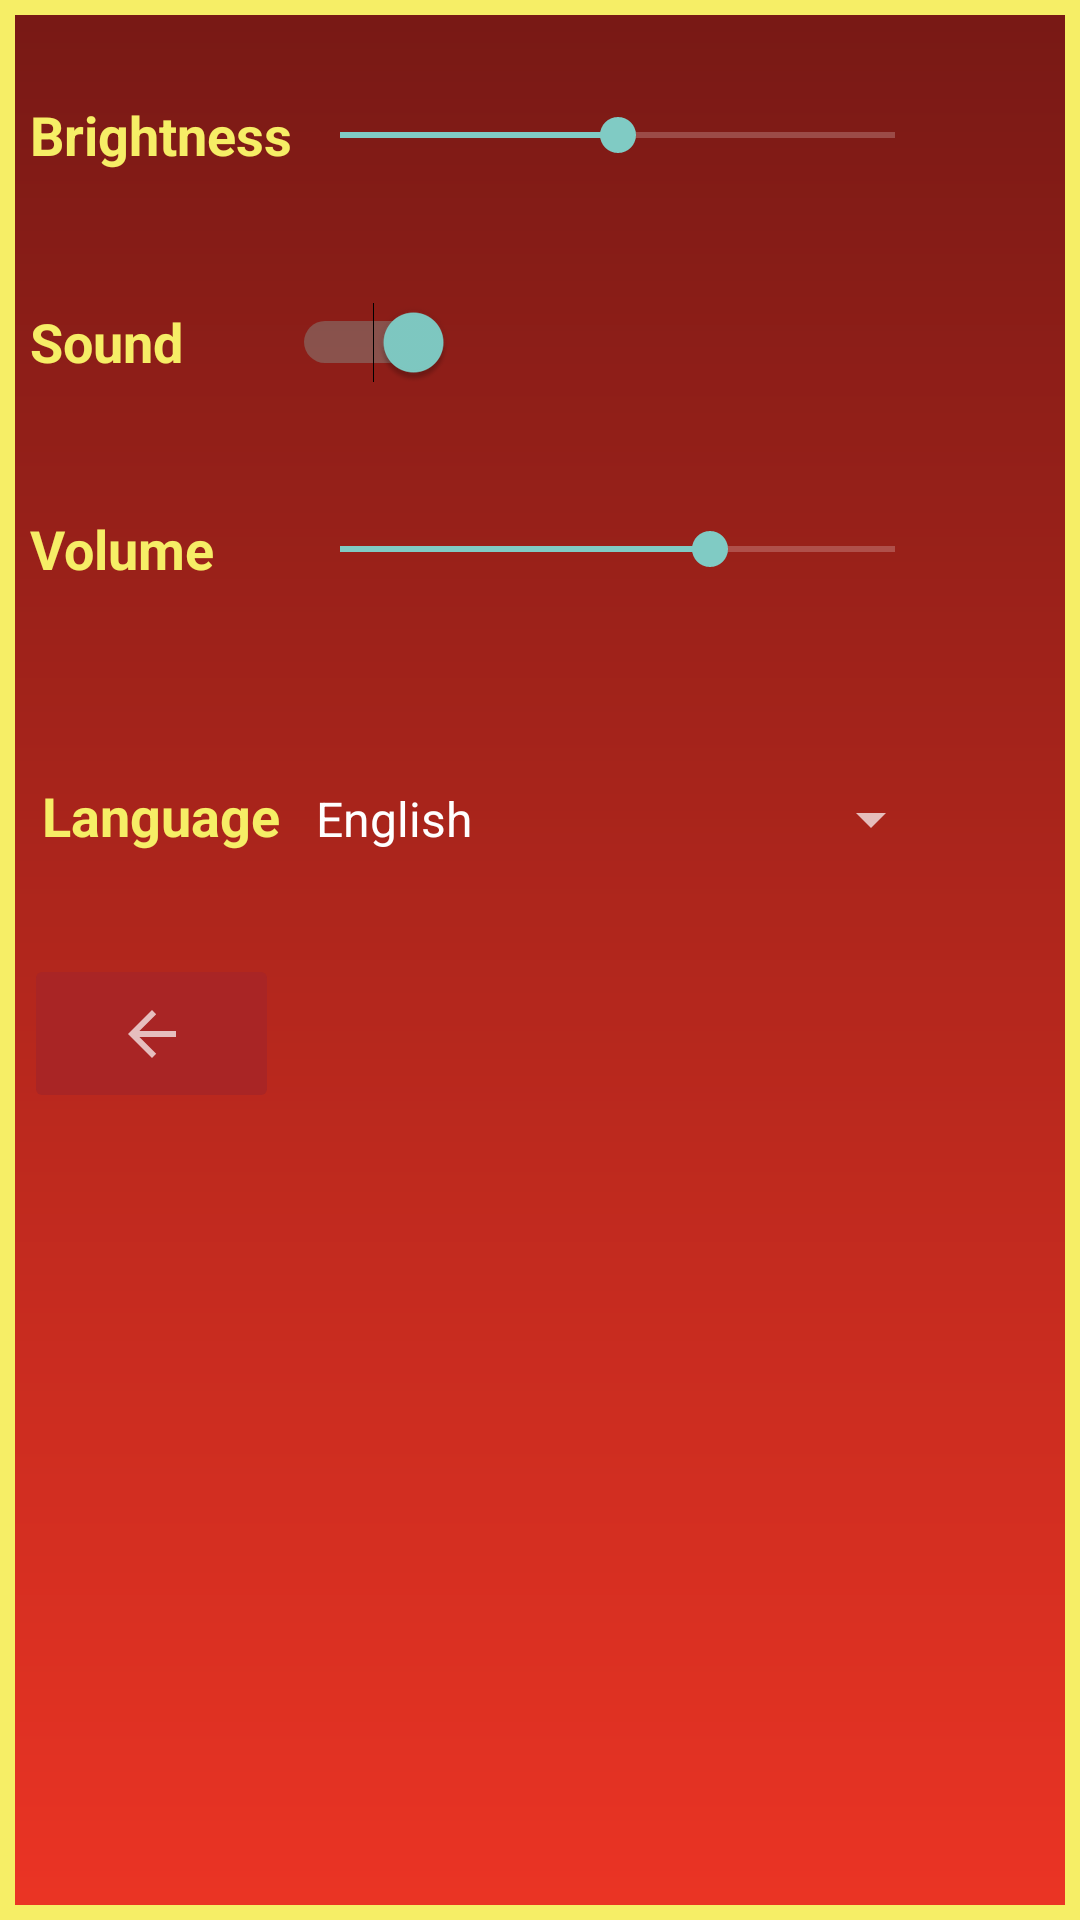

This screen was rendered from an Android layout file. Write that file and the resources it references.
<!-- AndroidManifest.xml: application theme Theme.FuturamaProject -->
<!-- res/layout/settings_dialog.xml -->
<?xml version="1.0" encoding="utf-8"?>
<GridLayout xmlns:android="http://schemas.android.com/apk/res/android"
    xmlns:app="http://schemas.android.com/apk/res-auto"
    xmlns:tools="http://schemas.android.com/tools"
    android:layout_width="360dp"
    android:layout_height="380dp"
    android:background="@drawable/background_menu"
    android:columnCount="2"
    android:rowCount="5"
    android:layout_gravity="center">

    <TextView
        android:id="@+id/brightness"
        android:layout_width="wrap_content"
        android:layout_height="wrap_content"
        android:layout_row="0"
        android:layout_column="0"
        android:layout_gravity="center_vertical"
        android:layout_marginLeft="10dp"
        android:text="@string/brightness"
        android:textColor="@color/yellow"
        android:textSize="18sp"
        android:textStyle="bold" />

    <SeekBar
        android:id="@+id/brightnessBar"
        android:layout_width="217dp"
        android:layout_height="90dp"
        android:layout_row="0"
        android:layout_column="1"
        android:max="100"
        android:progress="50"
        android:outlineSpotShadowColor="@color/yellow"
        android:scrollbarSize="18sp" />

    <TextView
        android:id="@+id/sound"
        android:text="@string/sound"
        android:textSize="18sp"
        android:textStyle="bold"
        android:textColor="@color/yellow"
        android:layout_width="wrap_content"
        android:layout_height="wrap_content"
        android:layout_row="1"
        android:layout_column="0"
        android:layout_gravity="center_vertical"
        android:layout_marginLeft="10dp"/>

    <Switch
        android:id="@+id/soundSwitch"
        android:layout_width="wrap_content"
        android:layout_height="wrap_content"
        android:layout_row="1"
        android:layout_column="1"
        android:minWidth="48dp"
        android:minHeight="48dp"
        android:outlineSpotShadowColor="@color/yellow"
        android:scrollbarSize="18sp"
        android:checked="true"/>

    <TextView
        android:id="@+id/volume"
        android:layout_width="wrap_content"
        android:layout_height="wrap_content"
        android:layout_row="2"
        android:layout_column="0"
        android:layout_gravity="center_vertical"
        android:text="@string/volume"
        android:textColor="@color/yellow"
        android:textSize="18sp"
        android:textStyle="bold"
        android:layout_marginLeft="10dp"/>

    <SeekBar
        android:id="@+id/volumeBar"
        android:layout_width="217dp"
        android:layout_height="90dp"
        android:layout_row="2"
        android:layout_column="1"
        android:max="15"
        android:progress="10"
        android:outlineSpotShadowColor="@color/yellow"
        android:scrollbarSize="18sp"
        />

    <TextView
        android:id="@+id/language"
        android:text="@string/language"
        android:textSize="18sp"
        android:textStyle="bold"
        android:textColor="@color/yellow"
        android:layout_width="wrap_content"
        android:layout_height="wrap_content"
        android:layout_row="3"
        android:layout_column="0"
        android:layout_gravity="center_horizontal"
        android:layout_marginLeft="10dp"/>

    <Spinner
        android:id="@+id/languageSpinner"
        android:layout_width="217dp"
        android:layout_height="90dp"
        android:layout_row="3"
        android:layout_column="1"
        android:entries="@array/languages"/>

    <ImageButton
        android:id="@+id/backButton"
        android:layout_width="85dp"
        android:layout_height="53dp"
        android:layout_row="4"
        android:layout_column="0"
        android:layout_marginStart="8dp"
        android:layout_marginBottom="16dp"
        android:backgroundTint="@color/red"
        app:srcCompat="?attr/actionModeCloseDrawable" />


</GridLayout>
<!-- resources referenced by this layout -->
<resources>
  <string-array name="languages">
          <item>English</item>
          <item>Українська</item>
          <item>Русский</item>
      </string-array>
  <color name="red">#A92525</color>
  <color name="yellow">#F6EE66</color>
  <!-- drawable background_menu (drawable) -->
  <?xml version="1.0" encoding="utf-8"?>
  <shape xmlns:android="http://schemas.android.com/apk/res/android"
      android:shape="rectangle">
      <gradient
          android:type="linear"
          android:startColor="#EB3424"
          android:endColor="#781915"
          android:angle="90"
          />
      <stroke android:color="@color/yellow"
          android:width="5dp"/>
  </shape>
  <string name="brightness">Brightness</string>
  <string name="language">Language</string>
  <string name="sound">Sound</string>
  <string name="volume">Volume</string>
  <style name="Theme.FuturamaProject" parent="Theme.Design.NoActionBar">
          
          <item name="colorOnPrimary">@color/white</item>
          
          <item name="colorSecondary">@color/teal_200</item>
          <item name="colorSecondaryVariant">@color/teal_700</item>
          <item name="colorOnSecondary">@color/black</item>
          
          <item name="android:statusBarColor" tools:targetApi="l">?attr/colorPrimaryVariant</item>
          
      </style>
  <color name="white">#EFEFE9</color>
  <color name="teal_200">#F6EE66</color>
  <color name="teal_700">#FF018786</color>
  <color name="black">#FF000000</color>
</resources>
